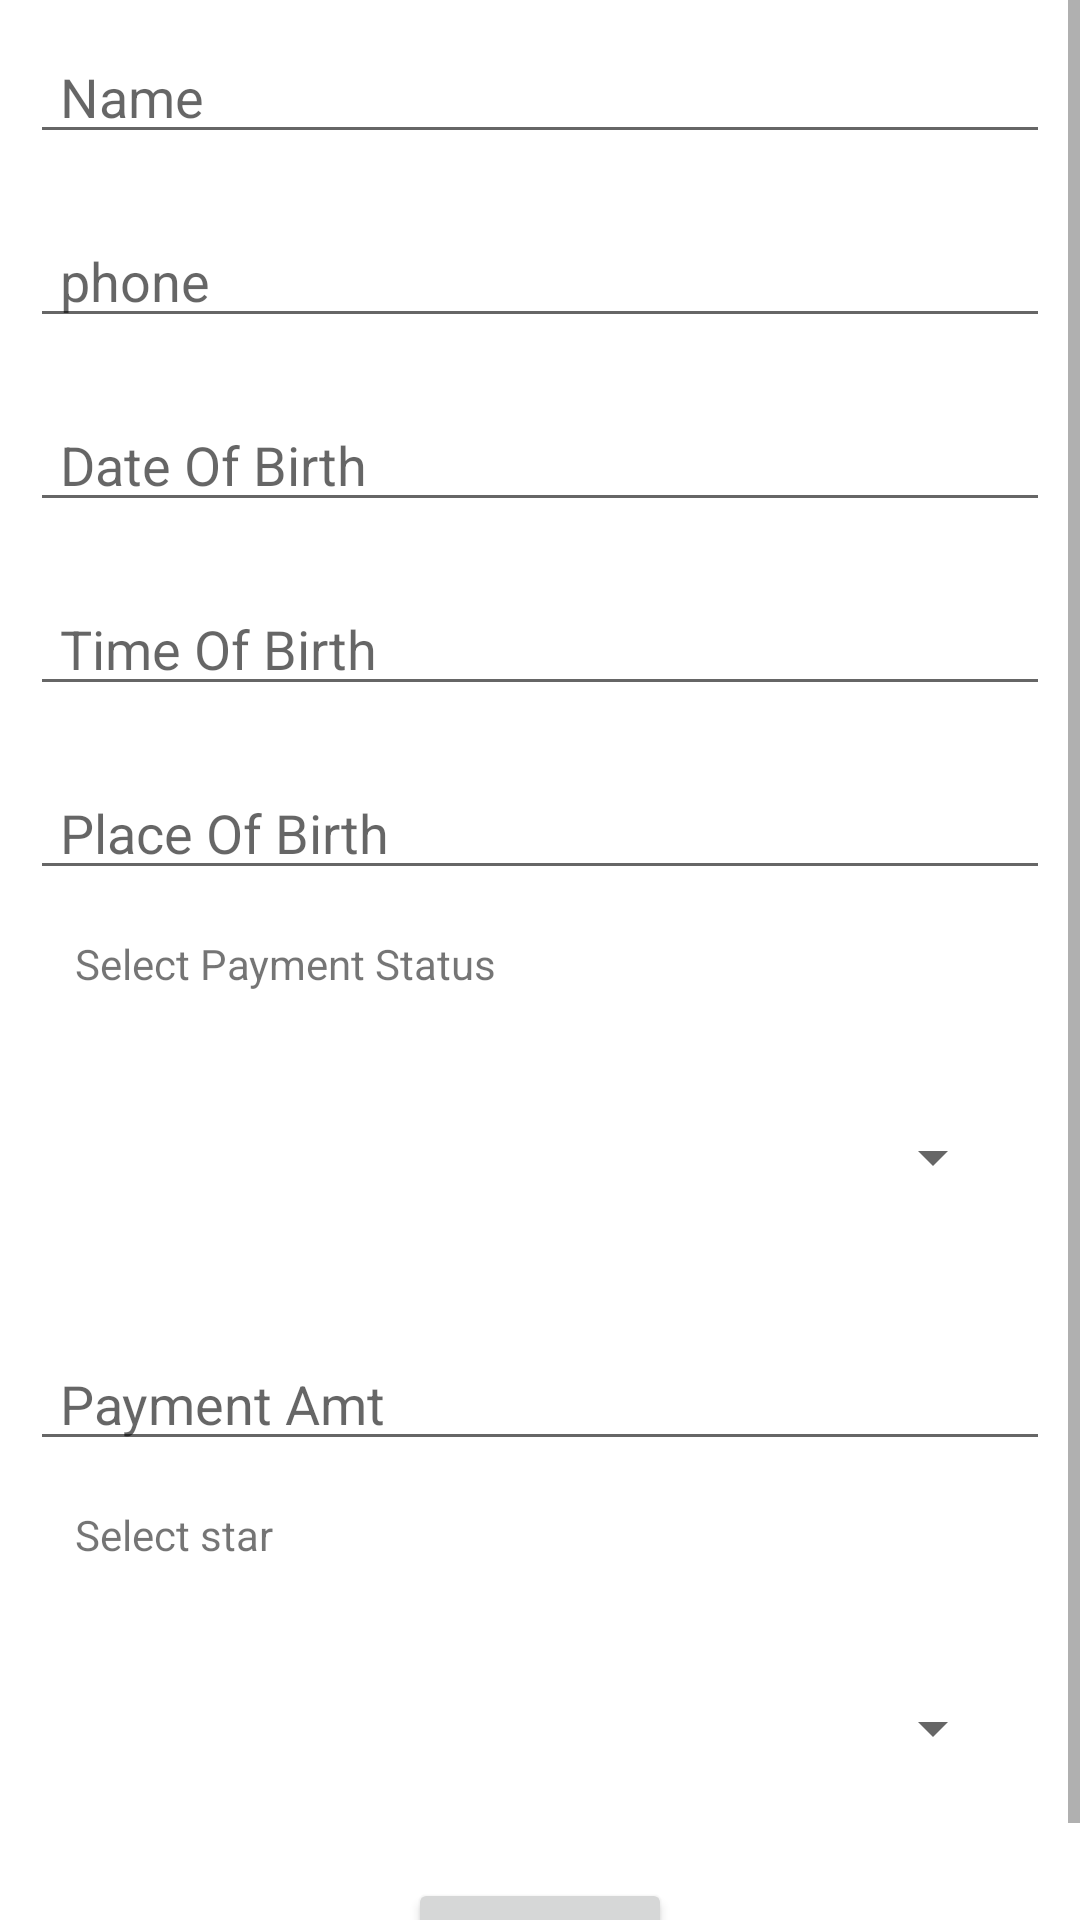

Produce the Android XML layout that renders to this screen, including the resource entries it uses.
<!-- AndroidManifest.xml: application theme Theme.AdminappMantra -->
<!-- res/layout/activity_create_user.xml -->
<?xml version="1.0" encoding="utf-8"?>
<RelativeLayout xmlns:android="http://schemas.android.com/apk/res/android"
    xmlns:app="http://schemas.android.com/apk/res-auto"
    xmlns:tools="http://schemas.android.com/tools"
    android:layout_width="match_parent"
    android:layout_height="match_parent"
    android:orientation="vertical"
    tools:context=".ui.CreateUser">
    <ProgressBar
        android:id="@+id/progressbar"
        android:layout_width="wrap_content"
        android:layout_height="wrap_content"
        android:layout_gravity="center"
        android:layout_centerInParent="true"
        />
    <ScrollView
        android:layout_width="match_parent"
        android:layout_height="match_parent">
<LinearLayout
    android:layout_width="match_parent"
    android:layout_height="match_parent"
    android:orientation="vertical"
    >
   <EditText
       android:id="@+id/etName"
       android:layout_width="match_parent"
       android:layout_height="wrap_content"
       android:hint="Name"
       android:paddingStart="10dp"
       android:layout_margin="10dp"
       />
    <EditText
        android:id="@+id/etPhone"
        android:layout_width="match_parent"
        android:layout_height="wrap_content"
        android:hint="phone"
        android:paddingStart="10dp"
        android:layout_margin="10dp"
        android:inputType="phone"
        />

    <EditText
        android:id="@+id/etDob"
        android:layout_width="match_parent"
        android:layout_height="wrap_content"
        android:hint="Date Of Birth"
        android:paddingStart="10dp"
        android:layout_margin="10dp"
        />
    <EditText
        android:id="@+id/etTob"
        android:layout_width="match_parent"
        android:layout_height="wrap_content"
        android:hint="Time Of Birth"
        android:paddingStart="10dp"
        android:layout_margin="10dp"
        />
    <EditText
        android:id="@+id/etPob"
        android:layout_width="match_parent"
        android:layout_height="wrap_content"
        android:hint="Place Of Birth"
        android:paddingStart="10dp"
        android:layout_margin="10dp"
        />


 <TextView
     android:layout_width="match_parent"
     android:layout_height="wrap_content"
     android:padding="5dp"
     android:text="Select Payment Status"
     android:layout_marginStart="20dp"
     />
    <Spinner
        android:id="@+id/spinnerPayment"
        android:layout_width="match_parent"
        android:layout_height="50dp"
        android:layout_margin="25dp"
     />

    <EditText
        android:id="@+id/etPamt"
        android:layout_width="match_parent"
        android:layout_height="wrap_content"
        android:hint="Payment Amt"
        android:paddingStart="10dp"
        android:layout_margin="10dp"
        />

 <TextView
     android:layout_width="match_parent"
     android:layout_height="wrap_content"
     android:padding="5dp"
     android:layout_marginStart="20dp"
     android:text="Select star"/>
    <Spinner
        android:id="@+id/spinner"
        android:layout_width="match_parent"
        android:layout_height="50dp"
        android:layout_margin="25dp"
        />

 <Button
     android:id="@+id/btnSubmit"
     android:layout_width="wrap_content"
     android:layout_height="wrap_content"
     android:gravity="center"
     android:layout_gravity="center"
     android:text="Submit"/>

</LinearLayout>
    </ScrollView>
</RelativeLayout>
<!-- resources referenced by this layout -->
<resources>
  <style name="Theme.AdminappMantra" parent="Theme.MaterialComponents.DayNight.NoActionBar">
          
          <item name="colorPrimary">@color/purple_500</item>
          <item name="colorPrimaryVariant">@color/purple_700</item>
          <item name="colorOnPrimary">@color/white</item>
          
          <item name="colorSecondary">@color/teal_200</item>
          <item name="colorSecondaryVariant">@color/teal_700</item>
          <item name="colorOnSecondary">@color/black</item>
          
          <item name="android:statusBarColor">?attr/colorPrimaryVariant</item>
          
      </style>
  <!-- not gathered from this repository: default colours our renderer supplied (Android Studio template values) -->
  <color name="purple_500">#FF6200EE</color>
  <color name="purple_700">#FF3700B3</color>
  <color name="teal_200">#FF03DAC5</color>
  <color name="teal_700">#FF018786</color>
  <color name="black">#FF000000</color>
  <color name="white">#FFFFFFFF</color>
</resources>
